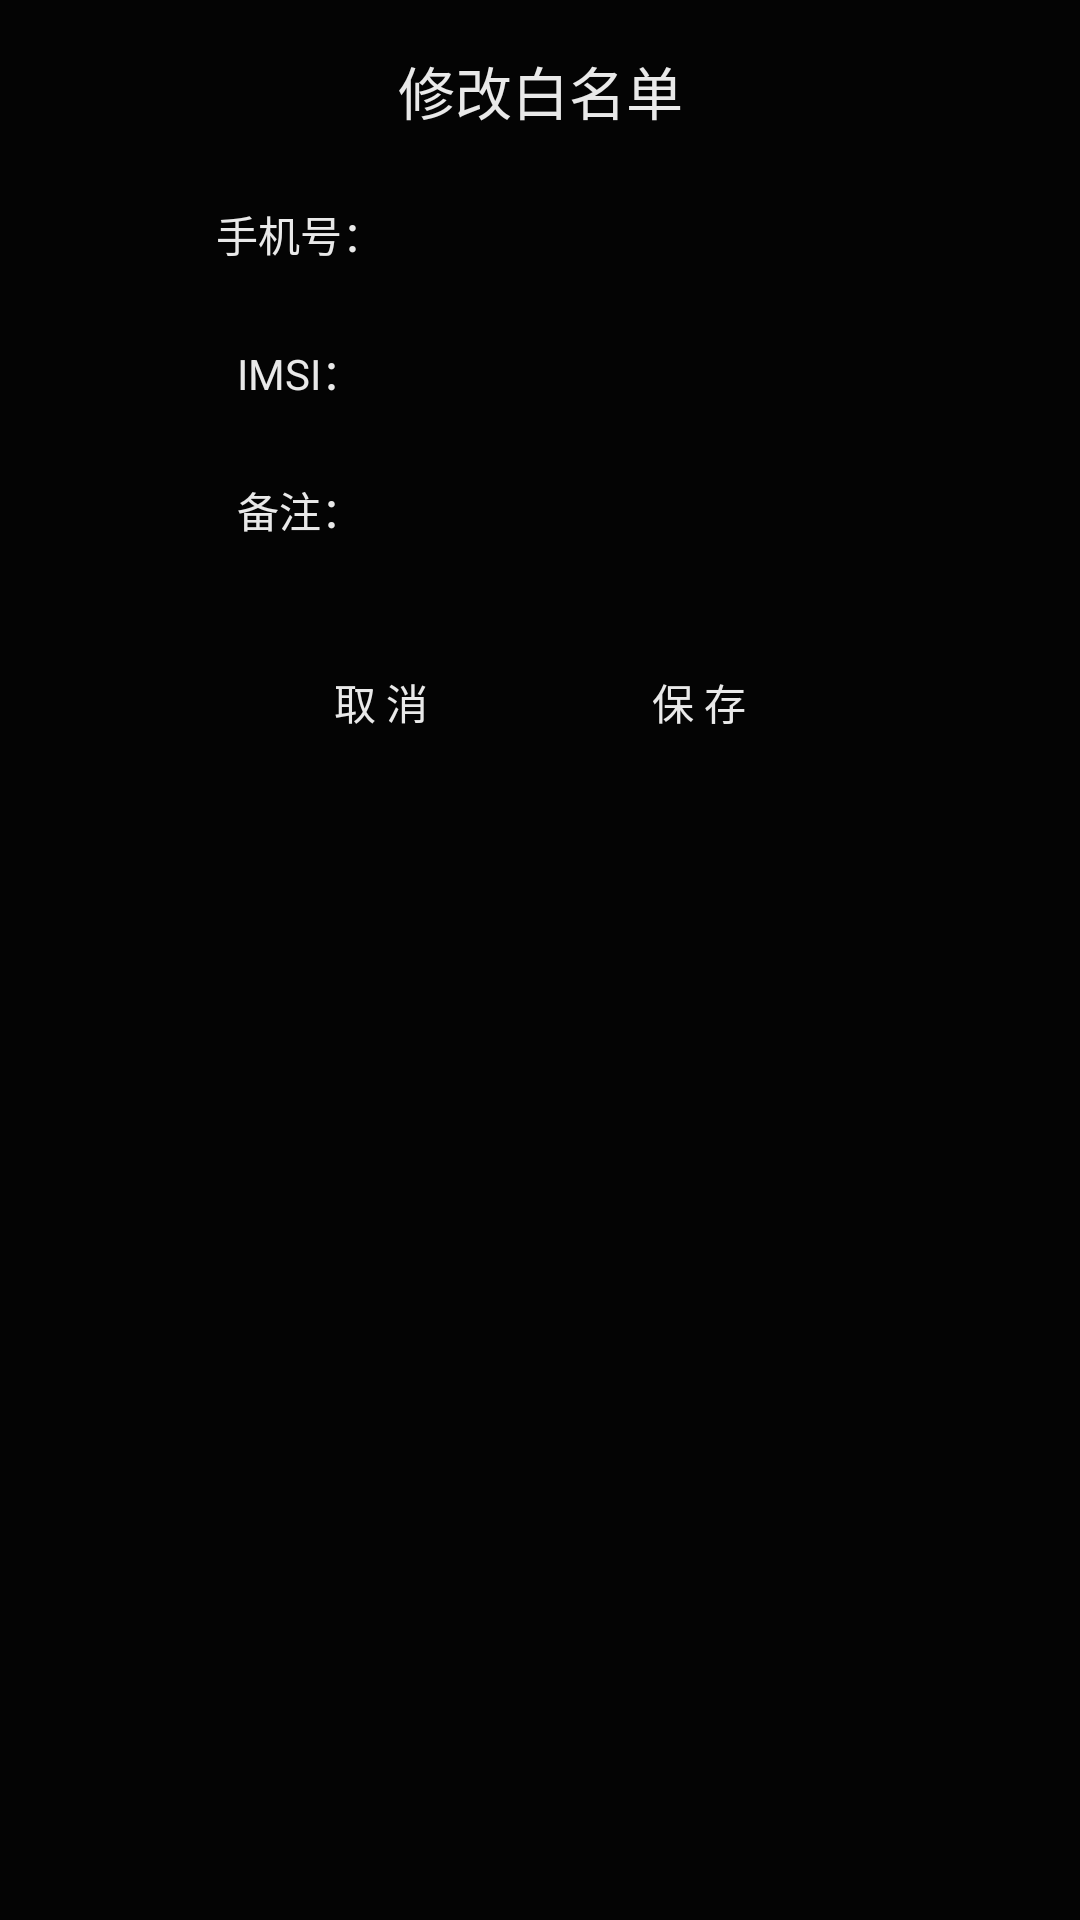

The Android layout XML behind this screen, and the referenced resources:
<!-- AndroidManifest.xml: application theme Theme.AppCompat.NoActionBar -->
<!-- res/layout/layout_modify_whitelist_info.xml -->
<?xml version="1.0" encoding="utf-8"?>
<LinearLayout xmlns:android="http://schemas.android.com/apk/res/android"
    xmlns:app="http://schemas.android.com/apk/res-auto"
    android:layout_width="wrap_content"
    android:layout_height="wrap_content"
    android:orientation="vertical"
    android:alpha="0.9"
    android:background="@color/black"
    android:paddingTop="12dp"
    android:paddingBottom="18dp"
    android:paddingStart="40dp"
    android:paddingEnd="40dp">

    <TextView
        android:layout_width="match_parent"
        android:layout_height="36dp"
        android:textColor="@color/white"
        android:textSize="19sp"
        android:gravity="center"
        android:layout_marginBottom="12dp"
        android:text="@string/modify_whitelist"/>

    <LinearLayout
        android:layout_width="match_parent"
        android:layout_height="wrap_content"
        android:gravity="center"
        android:orientation="horizontal">

        <TextView
            style="@style/dialog_label"
            android:text="@string/lab_msisdn" />

        <EditText
            android:id="@+id/etMsisdn"
            style="@style/dialog_edit"
            android:singleLine="true"
            android:maxLength="11"
            android:inputType="number"
            android:textCursorDrawable="@null"
            android:digits="@string/account_rule" />
    </LinearLayout>

    <LinearLayout
        android:layout_width="match_parent"
        android:layout_height="wrap_content"
        android:gravity="center"
        android:layout_marginTop="10dp"
        android:layout_marginBottom="10dp"
        android:orientation="horizontal">

        <TextView
            style="@style/dialog_label"
            android:text="@string/lab_imsi" />

        <EditText
            android:id="@+id/etImsi"
            style="@style/dialog_edit"
            android:singleLine="true"
            android:maxLength="15"
            android:inputType="number"
            android:textCursorDrawable="@null"
            android:digits="@string/account_rule" />
    </LinearLayout>

    <LinearLayout
        android:layout_width="match_parent"
        android:layout_height="wrap_content"
        android:gravity="center"
        android:orientation="horizontal">

        <TextView
            style="@style/dialog_label"
            android:text="@string/user_remake2" />

        <EditText
            android:id="@+id/etRemark"
            style="@style/dialog_edit"
            android:singleLine="true"
            android:textCursorDrawable="@null"
            android:maxLength="8"/>
    </LinearLayout>

    <LinearLayout
        android:layout_width="match_parent"
        android:layout_height="wrap_content"
        android:layout_marginTop="28dp"
        android:gravity="center"
        android:orientation="horizontal">

        <Button
            android:id="@+id/btCancel"
            android:layout_height="36dp"
            android:textColor="@color/darkorange"
            android:background="@drawable/common_button_bkg"

            android:layout_width="88dp"
            android:text="@string/cancel" />

        <Button
            android:id="@+id/btSave"
            android:layout_height="36dp"
            android:textColor="@color/darkorange"
            android:background="@drawable/common_button_bkg"
            android:layout_width="88dp"
            android:text="@string/save"
            android:layout_marginStart="18dp"/>

    </LinearLayout>
</LinearLayout>
<!-- resources referenced by this layout -->
<resources>
  <string name="account_rule">0123456789abcdefghijklmnopqrstuvwxyzABCDEFGHIJKLMNOPQRSTUVWXYZ</string>
  <string name="cancel">取 消</string>
  <string name="lab_imsi">IMSI：</string>
  <string name="lab_msisdn">手机号：</string>
  <string name="modify_whitelist">修改白名单</string>
  <string name="save">保 存</string>
  <string name="user_remake2">备注：</string>
  <style name="dialog_edit">
          <item name="android:layout_width">160dp</item>
          <item name="android:gravity">center_vertical</item>
          <item name="android:paddingStart">5dp</item>
          <item name="android:paddingEnd">5dp</item>
          <item name="android:textSize">15sp</item>
          <item name="android:layout_height">32dp</item>
          <item name="android:textColor">@color/white</item>
          <item name="android:background">@drawable/common_edit_text_bkg</item>
          <item name="android:layout_marginBottom">2dp</item>
          <item name="android:layout_marginTop">2dp</item>
      </style>
  <style name="dialog_label">
          <item name="android:layout_width">82dp</item>
          <item name="android:layout_height">36dp</item>
          <item name="android:gravity">center</item>
          <item name="android:paddingStart">6dp</item>
          <item name="android:paddingEnd">6dp</item>
          <item name="android:textColor">@color/white</item>
      </style>
  <!-- not gathered from this repository: default colours our renderer supplied (Android Studio template values) -->
  <color name="black">#FF000000</color>
  <color name="white">#FFFFFFFF</color>
</resources>
